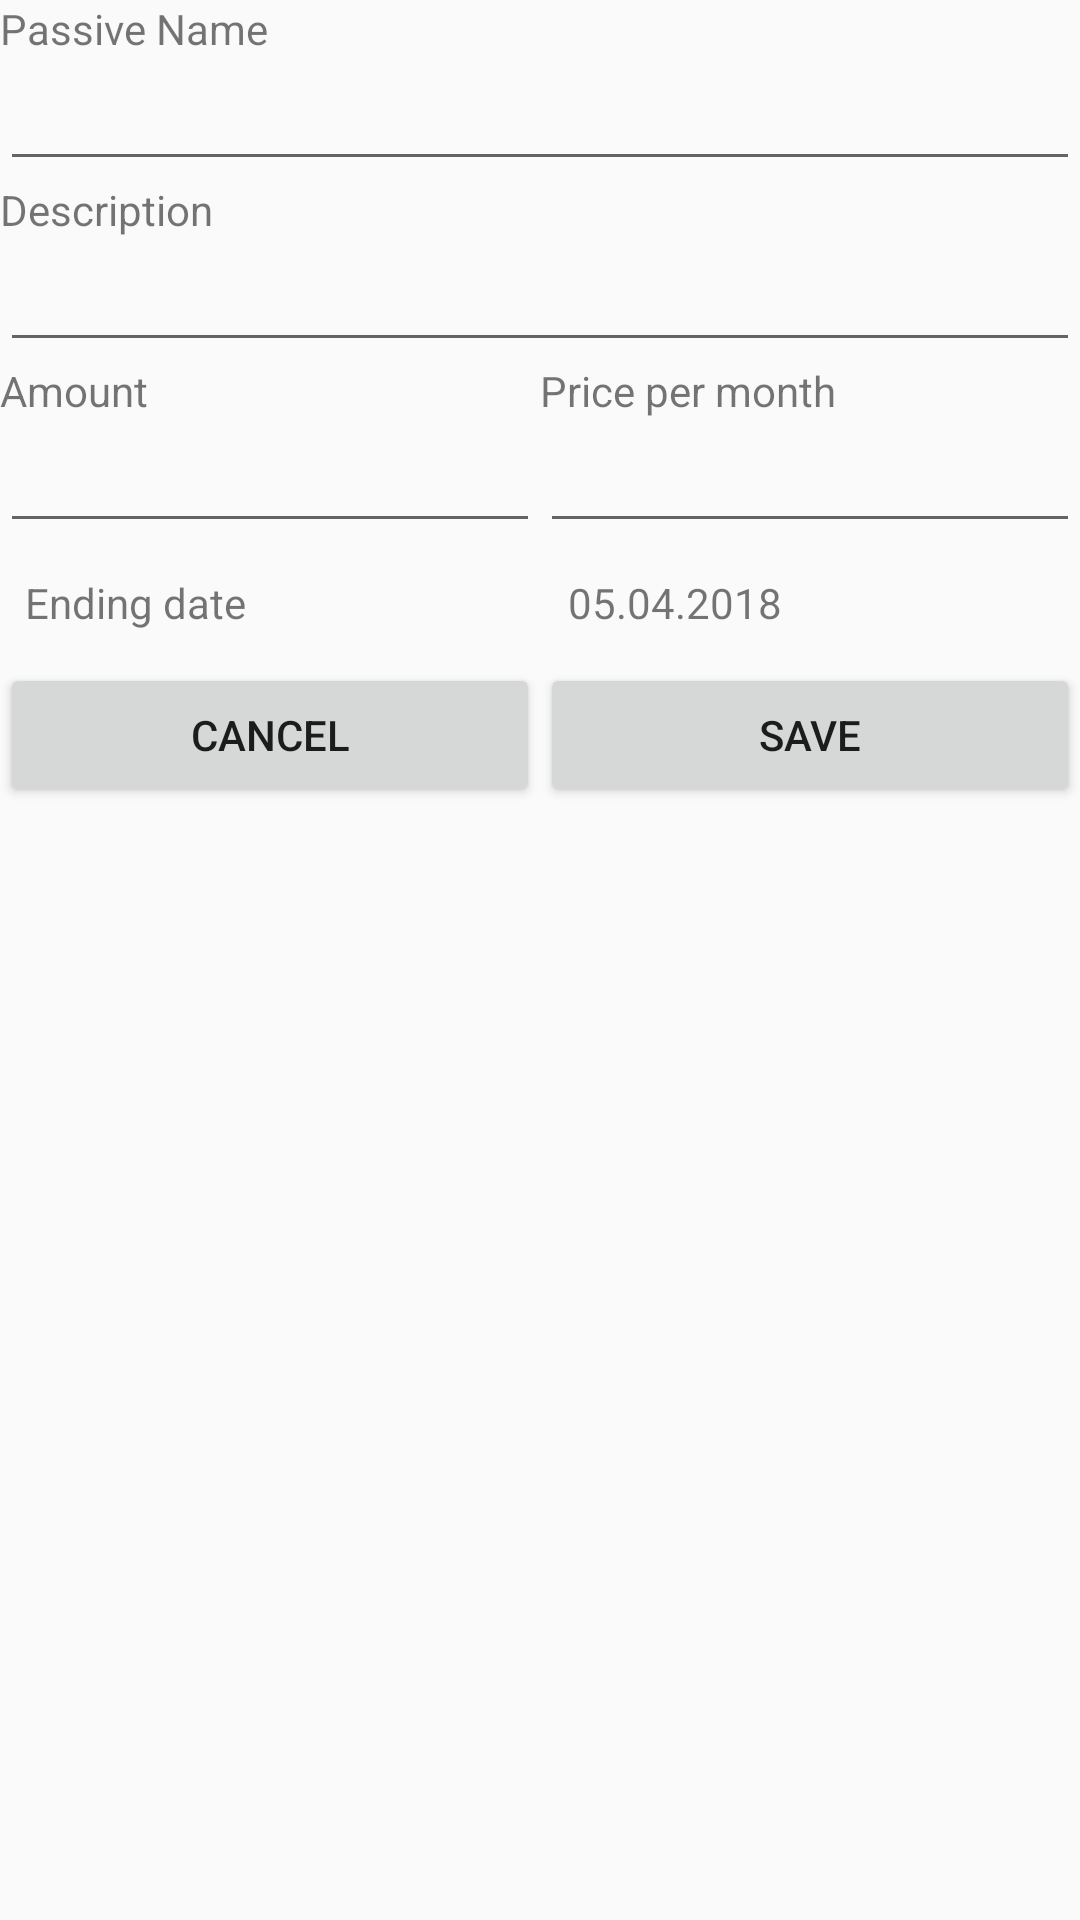

This screen was rendered from an Android layout file. Write that file and the resources it references.
<!-- AndroidManifest.xml: application theme AppTheme -->
<!-- res/layout/fragment_add_to_passives.xml -->
<FrameLayout xmlns:android="http://schemas.android.com/apk/res/android"
    xmlns:tools="http://schemas.android.com/tools"
    android:layout_width="match_parent"
    android:layout_height="match_parent"
    tools:context="com.krintos.timeandfinance.Fragments.Finance.Category.Add.add_to_passives">
    <LinearLayout
        android:orientation="vertical"
        android:layout_width="match_parent"
        android:layout_height="match_parent">
        <TextView
            android:text="@string/passivename"
            android:layout_width="wrap_content"
            android:layout_height="wrap_content" />
        <EditText
            android:id="@+id/passivename"
            android:layout_width="match_parent"
            android:layout_height="wrap_content" />
        <TextView
            android:text="@string/passivedescription"
            android:layout_width="wrap_content"
            android:layout_height="wrap_content" />
        <EditText
            android:id="@+id/passivedescription"
            android:layout_width="match_parent"
            android:layout_height="wrap_content" />

        <LinearLayout
            android:orientation="horizontal"
            android:layout_width="match_parent"
            android:layout_height="wrap_content">
            <LinearLayout
                android:orientation="vertical"
                android:layout_weight="1.0"
                android:layout_width="match_parent"
                android:layout_height="match_parent">
                <TextView
                    android:text="@string/passiveprice"
                    android:layout_width="match_parent"
                    android:layout_height="wrap_content" />

                <EditText
                    android:id="@+id/price"
                    android:layout_width="match_parent"
                    android:layout_height="wrap_content"
                    android:inputType="number" />
            </LinearLayout>
            <LinearLayout
                android:orientation="vertical"
                android:layout_weight="1.0"
                android:layout_width="match_parent"
                android:layout_height="match_parent">
                <TextView
                    android:text="@string/passivepricepermonth"
                    android:layout_width="match_parent"
                    android:layout_height="wrap_content" />

                <EditText
                    android:id="@+id/pricepermonth"
                    android:layout_width="match_parent"
                    android:layout_height="wrap_content"
                    android:inputType="number" />
            </LinearLayout>
        </LinearLayout>
        <LinearLayout
            android:orientation="horizontal"
            android:layout_width="match_parent"
            android:layout_height="wrap_content">
            <TextView
                android:id="@+id/pickDate"
                android:text="@string/passiveenddate"
                android:layout_width="match_parent"
                android:layout_height="40dp"
                android:gravity="center"
                android:layout_weight="3.0"/>
            <TextView
                android:id="@+id/enddate"
                android:gravity="center"
                android:text="05.04.2018"
                android:layout_width="match_parent"
                android:layout_height="match_parent"
                android:layout_weight="1.0"/>
        </LinearLayout>
        <LinearLayout
            android:orientation="horizontal"
            android:layout_width="match_parent"
            android:layout_height="wrap_content">
            <Button
                android:id="@+id/cancel"
                android:text="@string/cancel"
                android:layout_width="match_parent"
                android:layout_height="wrap_content"
                android:layout_weight="1.0"/>
            <Button
                android:id="@+id/save"
                android:text="@string/save"
                android:layout_width="match_parent"
                android:layout_height="wrap_content"
                android:layout_weight="1.0"/>
        </LinearLayout>
    </LinearLayout>

</FrameLayout>
<!-- resources referenced by this layout -->
<resources>
  <string name="cancel">Cancel</string>
  <string name="passivedescription">Description</string>
  <string name="passiveenddate">Ending date</string>
  <string name="passivename">Passive Name</string>
  <string name="passiveprice">Amount</string>
  <string name="passivepricepermonth">Price per month</string>
  <string name="save">save</string>
  <style name="AppTheme" parent="Theme.AppCompat.Light.DarkActionBar">
          
          <item name="colorPrimary">@color/colorPrimary</item>
          <item name="colorPrimaryDark">@color/colorPrimaryDark</item>
          <item name="colorAccent">@color/colorAccent</item>
          <item name="android:actionOverflowButtonStyle">@style/AppTheme.OverFlow</item>
      </style>
  <color name="colorPrimary">#fafafa</color>
  <color name="colorPrimaryDark">#dedede</color>
  <color name="colorAccent">#00BFA5</color>
  <style name="AppTheme.OverFlow">
          <item name="android:src">@drawable/ic_more_vert_black_24dp</item>
      </style>
  <!-- drawable ic_more_vert_black_24dp (drawable) -->
  <vector xmlns:android="http://schemas.android.com/apk/res/android"
          android:width="24dp"
          android:height="24dp"
          android:viewportWidth="24.0"
          android:viewportHeight="24.0">
      <path
          android:fillColor="#00BFA5"
          android:pathData="M12,8c1.1,0 2,-0.9 2,-2s-0.9,-2 -2,-2 -2,0.9 -2,2 0.9,2 2,2zM12,10c-1.1,0 -2,0.9 -2,2s0.9,2 2,2 2,-0.9 2,-2 -0.9,-2 -2,-2zM12,16c-1.1,0 -2,0.9 -2,2s0.9,2 2,2 2,-0.9 2,-2 -0.9,-2 -2,-2z"/>
  </vector>
</resources>
